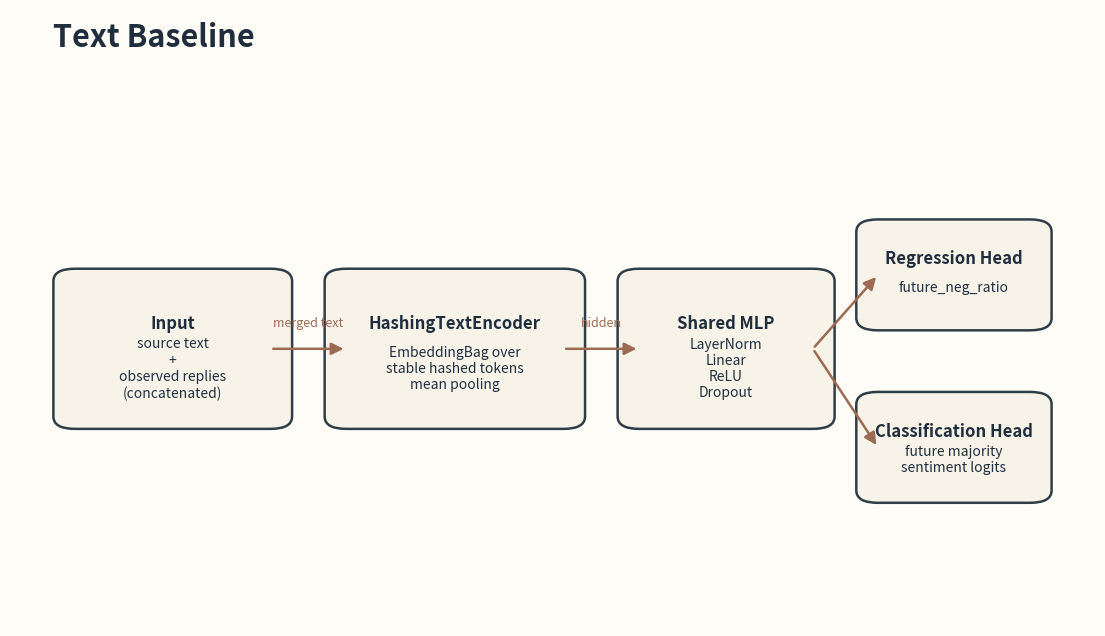
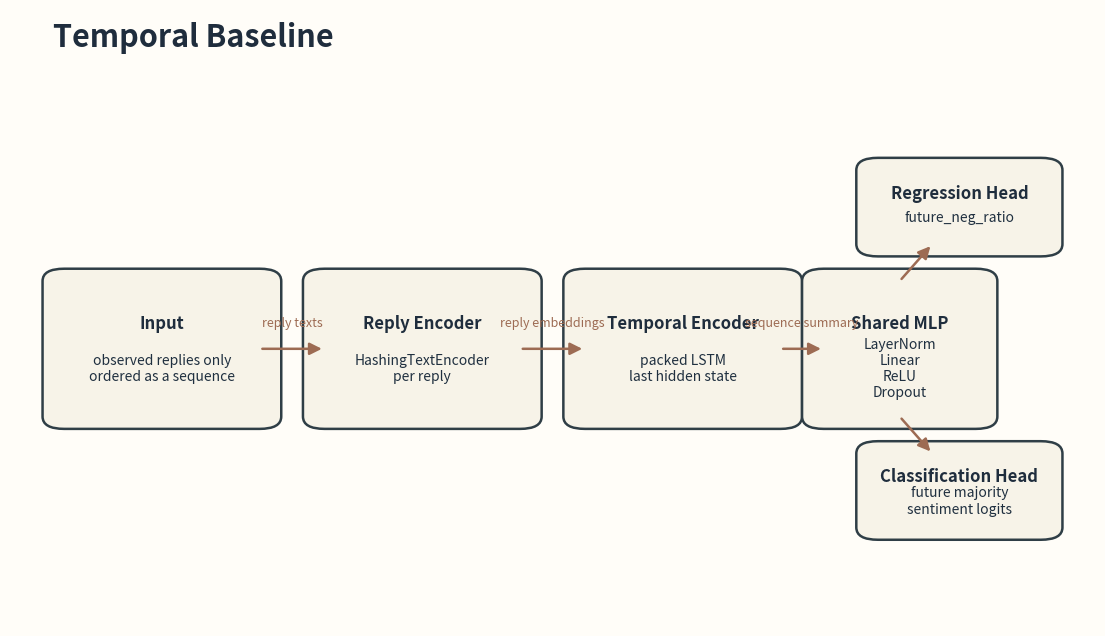
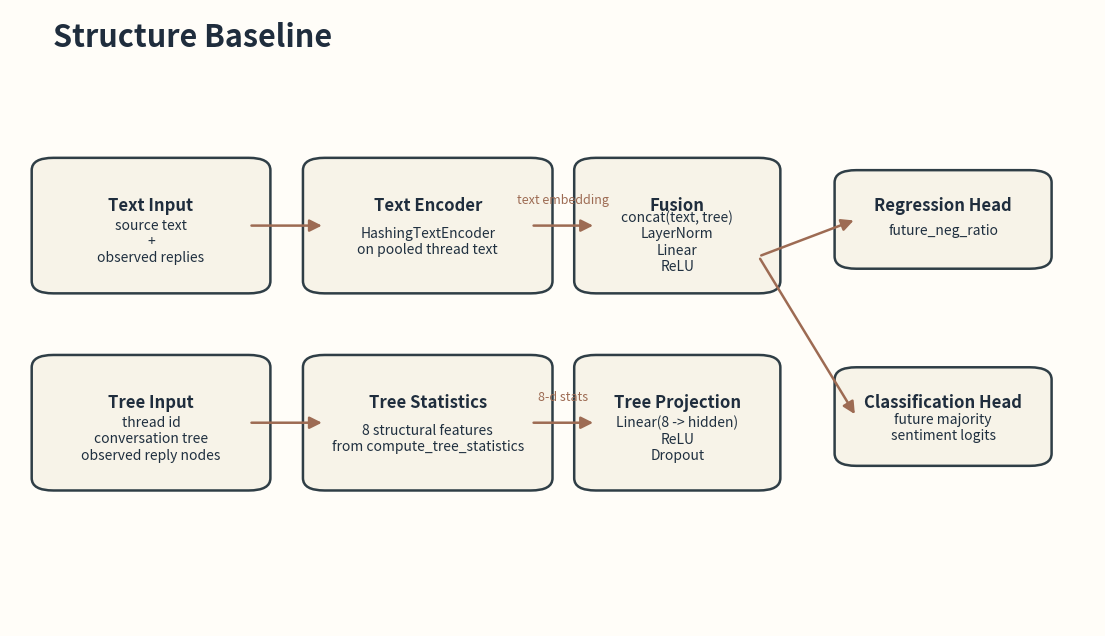
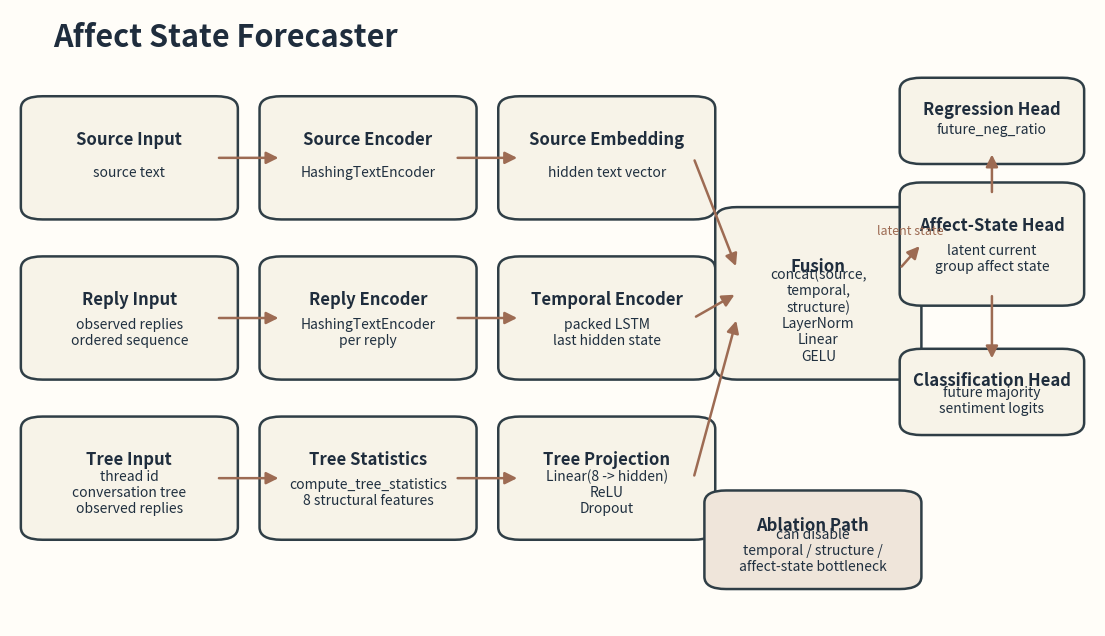

Generate these figures, in order, with matplotlib:
from __future__ import annotations

import argparse
from pathlib import Path

import matplotlib.pyplot as plt
from matplotlib.patches import FancyArrowPatch, FancyBboxPatch


BOX_FACE = "#f7f3e8"
BOX_EDGE = "#2f3e46"
TITLE_COLOR = "#1f2d3d"
TEXT_COLOR = "#203040"
ACCENT = "#9d6b53"
BG = "#fffdf8"


def _add_box(ax, x: float, y: float, w: float, h: float, title: str, body: str, face: str = BOX_FACE) -> None:
    patch = FancyBboxPatch(
        (x, y),
        w,
        h,
        boxstyle="round,pad=0.02,rounding_size=0.02",
        linewidth=1.8,
        edgecolor=BOX_EDGE,
        facecolor=face,
    )
    ax.add_patch(patch)
    ax.text(x + w / 2, y + h * 0.68, title, ha="center", va="center", fontsize=12, weight="bold", color=TITLE_COLOR)
    ax.text(x + w / 2, y + h * 0.35, body, ha="center", va="center", fontsize=10, color=TEXT_COLOR, wrap=True)


def _add_arrow(ax, start: tuple[float, float], end: tuple[float, float], text: str | None = None) -> None:
    arrow = FancyArrowPatch(
        start,
        end,
        arrowstyle="-|>",
        mutation_scale=18,
        linewidth=1.8,
        color=ACCENT,
        connectionstyle="arc3,rad=0.0",
    )
    ax.add_patch(arrow)
    if text:
        tx = (start[0] + end[0]) / 2
        ty = (start[1] + end[1]) / 2 + 0.03
        ax.text(tx, ty, text, ha="center", va="bottom", fontsize=9, color=ACCENT)


def _setup_canvas(title: str):
    fig, ax = plt.subplots(figsize=(14, 8), dpi=160)
    fig.patch.set_facecolor(BG)
    ax.set_facecolor(BG)
    ax.set_xlim(0, 1)
    ax.set_ylim(0, 1)
    ax.axis("off")
    ax.text(0.04, 0.94, title, fontsize=22, weight="bold", color=TITLE_COLOR)
    return fig, ax


def draw_text_baseline(output_path: Path) -> None:
    fig, ax = _setup_canvas("Text Baseline")
    _add_box(ax, 0.06, 0.34, 0.18, 0.22, "Input", "source text\n+\nobserved replies\n(concatenated)")
    _add_box(ax, 0.31, 0.34, 0.20, 0.22, "HashingTextEncoder", "EmbeddingBag over\nstable hashed tokens\nmean pooling")
    _add_box(ax, 0.58, 0.34, 0.16, 0.22, "Shared MLP", "LayerNorm\nLinear\nReLU\nDropout")
    _add_box(ax, 0.80, 0.50, 0.14, 0.14, "Regression Head", "future_neg_ratio")
    _add_box(ax, 0.80, 0.22, 0.14, 0.14, "Classification Head", "future majority\nsentiment logits")
    _add_arrow(ax, (0.24, 0.45), (0.31, 0.45), "merged text")
    _add_arrow(ax, (0.51, 0.45), (0.58, 0.45), "hidden")
    _add_arrow(ax, (0.74, 0.45), (0.80, 0.57))
    _add_arrow(ax, (0.74, 0.45), (0.80, 0.29))
    fig.savefig(output_path, bbox_inches="tight")
    plt.close(fig)


def draw_temporal_baseline(output_path: Path) -> None:
    fig, ax = _setup_canvas("Temporal Baseline")
    _add_box(ax, 0.05, 0.34, 0.18, 0.22, "Input", "observed replies only\nordered as a sequence")
    _add_box(ax, 0.29, 0.34, 0.18, 0.22, "Reply Encoder", "HashingTextEncoder\nper reply")
    _add_box(ax, 0.53, 0.34, 0.18, 0.22, "Temporal Encoder", "packed LSTM\nlast hidden state")
    _add_box(ax, 0.75, 0.34, 0.14, 0.22, "Shared MLP", "LayerNorm\nLinear\nReLU\nDropout")
    _add_box(ax, 0.80, 0.62, 0.15, 0.12, "Regression Head", "future_neg_ratio")
    _add_box(ax, 0.80, 0.16, 0.15, 0.12, "Classification Head", "future majority\nsentiment logits")
    _add_arrow(ax, (0.23, 0.45), (0.29, 0.45), "reply texts")
    _add_arrow(ax, (0.47, 0.45), (0.53, 0.45), "reply embeddings")
    _add_arrow(ax, (0.71, 0.45), (0.75, 0.45), "sequence summary")
    _add_arrow(ax, (0.82, 0.56), (0.85, 0.62))
    _add_arrow(ax, (0.82, 0.34), (0.85, 0.28))
    fig.savefig(output_path, bbox_inches="tight")
    plt.close(fig)


def draw_structure_baseline(output_path: Path) -> None:
    fig, ax = _setup_canvas("Structure Baseline")
    _add_box(ax, 0.04, 0.56, 0.18, 0.18, "Text Input", "source text\n+\nobserved replies")
    _add_box(ax, 0.04, 0.24, 0.18, 0.18, "Tree Input", "thread id\nconversation tree\nobserved reply nodes")
    _add_box(ax, 0.29, 0.56, 0.19, 0.18, "Text Encoder", "HashingTextEncoder\non pooled thread text")
    _add_box(ax, 0.29, 0.24, 0.19, 0.18, "Tree Statistics", "8 structural features\nfrom compute_tree_statistics")
    _add_box(ax, 0.54, 0.24, 0.15, 0.18, "Tree Projection", "Linear(8 -> hidden)\nReLU\nDropout")
    _add_box(ax, 0.54, 0.56, 0.15, 0.18, "Fusion", "concat(text, tree)\nLayerNorm\nLinear\nReLU")
    _add_box(ax, 0.78, 0.60, 0.16, 0.12, "Regression Head", "future_neg_ratio")
    _add_box(ax, 0.78, 0.28, 0.16, 0.12, "Classification Head", "future majority\nsentiment logits")
    _add_arrow(ax, (0.22, 0.65), (0.29, 0.65))
    _add_arrow(ax, (0.22, 0.33), (0.29, 0.33))
    _add_arrow(ax, (0.48, 0.33), (0.54, 0.33), "8-d stats")
    _add_arrow(ax, (0.48, 0.65), (0.54, 0.65), "text embedding")
    _add_arrow(ax, (0.69, 0.60), (0.78, 0.66))
    _add_arrow(ax, (0.69, 0.60), (0.78, 0.34))
    fig.savefig(output_path, bbox_inches="tight")
    plt.close(fig)


def draw_affect_state_forecaster(output_path: Path) -> None:
    fig, ax = _setup_canvas("Affect State Forecaster")
    _add_box(ax, 0.03, 0.68, 0.16, 0.16, "Source Input", "source text")
    _add_box(ax, 0.03, 0.42, 0.16, 0.16, "Reply Input", "observed replies\nordered sequence")
    _add_box(ax, 0.03, 0.16, 0.16, 0.16, "Tree Input", "thread id\nconversation tree\nobserved replies")
    _add_box(ax, 0.25, 0.68, 0.16, 0.16, "Source Encoder", "HashingTextEncoder")
    _add_box(ax, 0.25, 0.42, 0.16, 0.16, "Reply Encoder", "HashingTextEncoder\nper reply")
    _add_box(ax, 0.25, 0.16, 0.16, 0.16, "Tree Statistics", "compute_tree_statistics\n8 structural features")
    _add_box(ax, 0.47, 0.42, 0.16, 0.16, "Temporal Encoder", "packed LSTM\nlast hidden state")
    _add_box(ax, 0.47, 0.16, 0.16, 0.16, "Tree Projection", "Linear(8 -> hidden)\nReLU\nDropout")
    _add_box(ax, 0.47, 0.68, 0.16, 0.16, "Source Embedding", "hidden text vector")
    _add_box(ax, 0.67, 0.42, 0.15, 0.24, "Fusion", "concat(source,\ntemporal,\nstructure)\nLayerNorm\nLinear\nGELU")
    _add_box(ax, 0.84, 0.54, 0.13, 0.16, "Affect-State Head", "latent current\ngroup affect state")
    _add_box(ax, 0.84, 0.77, 0.13, 0.10, "Regression Head", "future_neg_ratio")
    _add_box(ax, 0.84, 0.33, 0.13, 0.10, "Classification Head", "future majority\nsentiment logits")
    _add_box(ax, 0.66, 0.08, 0.16, 0.12, "Ablation Path", "can disable\ntemporal / structure /\naffect-state bottleneck", face="#efe5da")
    _add_arrow(ax, (0.19, 0.76), (0.25, 0.76))
    _add_arrow(ax, (0.19, 0.50), (0.25, 0.50))
    _add_arrow(ax, (0.19, 0.24), (0.25, 0.24))
    _add_arrow(ax, (0.41, 0.50), (0.47, 0.50))
    _add_arrow(ax, (0.41, 0.24), (0.47, 0.24))
    _add_arrow(ax, (0.41, 0.76), (0.47, 0.76))
    _add_arrow(ax, (0.63, 0.76), (0.67, 0.58))
    _add_arrow(ax, (0.63, 0.50), (0.67, 0.54))
    _add_arrow(ax, (0.63, 0.24), (0.67, 0.50))
    _add_arrow(ax, (0.82, 0.58), (0.84, 0.62), "latent state")
    _add_arrow(ax, (0.905, 0.70), (0.905, 0.77))
    _add_arrow(ax, (0.905, 0.54), (0.905, 0.43))
    fig.savefig(output_path, bbox_inches="tight")
    plt.close(fig)


def main() -> None:
    parser = argparse.ArgumentParser(description="Generate PNG architecture diagrams for ASF models.")
    parser.add_argument("--output-dir", type=Path, default=Path("docs"))
    args = parser.parse_args()

    args.output_dir.mkdir(parents=True, exist_ok=True)
    draw_text_baseline(args.output_dir / "text_baseline_architecture.png")
    draw_temporal_baseline(args.output_dir / "temporal_baseline_architecture.png")
    draw_structure_baseline(args.output_dir / "structure_baseline_architecture.png")
    draw_affect_state_forecaster(args.output_dir / "affect_state_forecaster_architecture.png")


if __name__ == "__main__":
    main()
